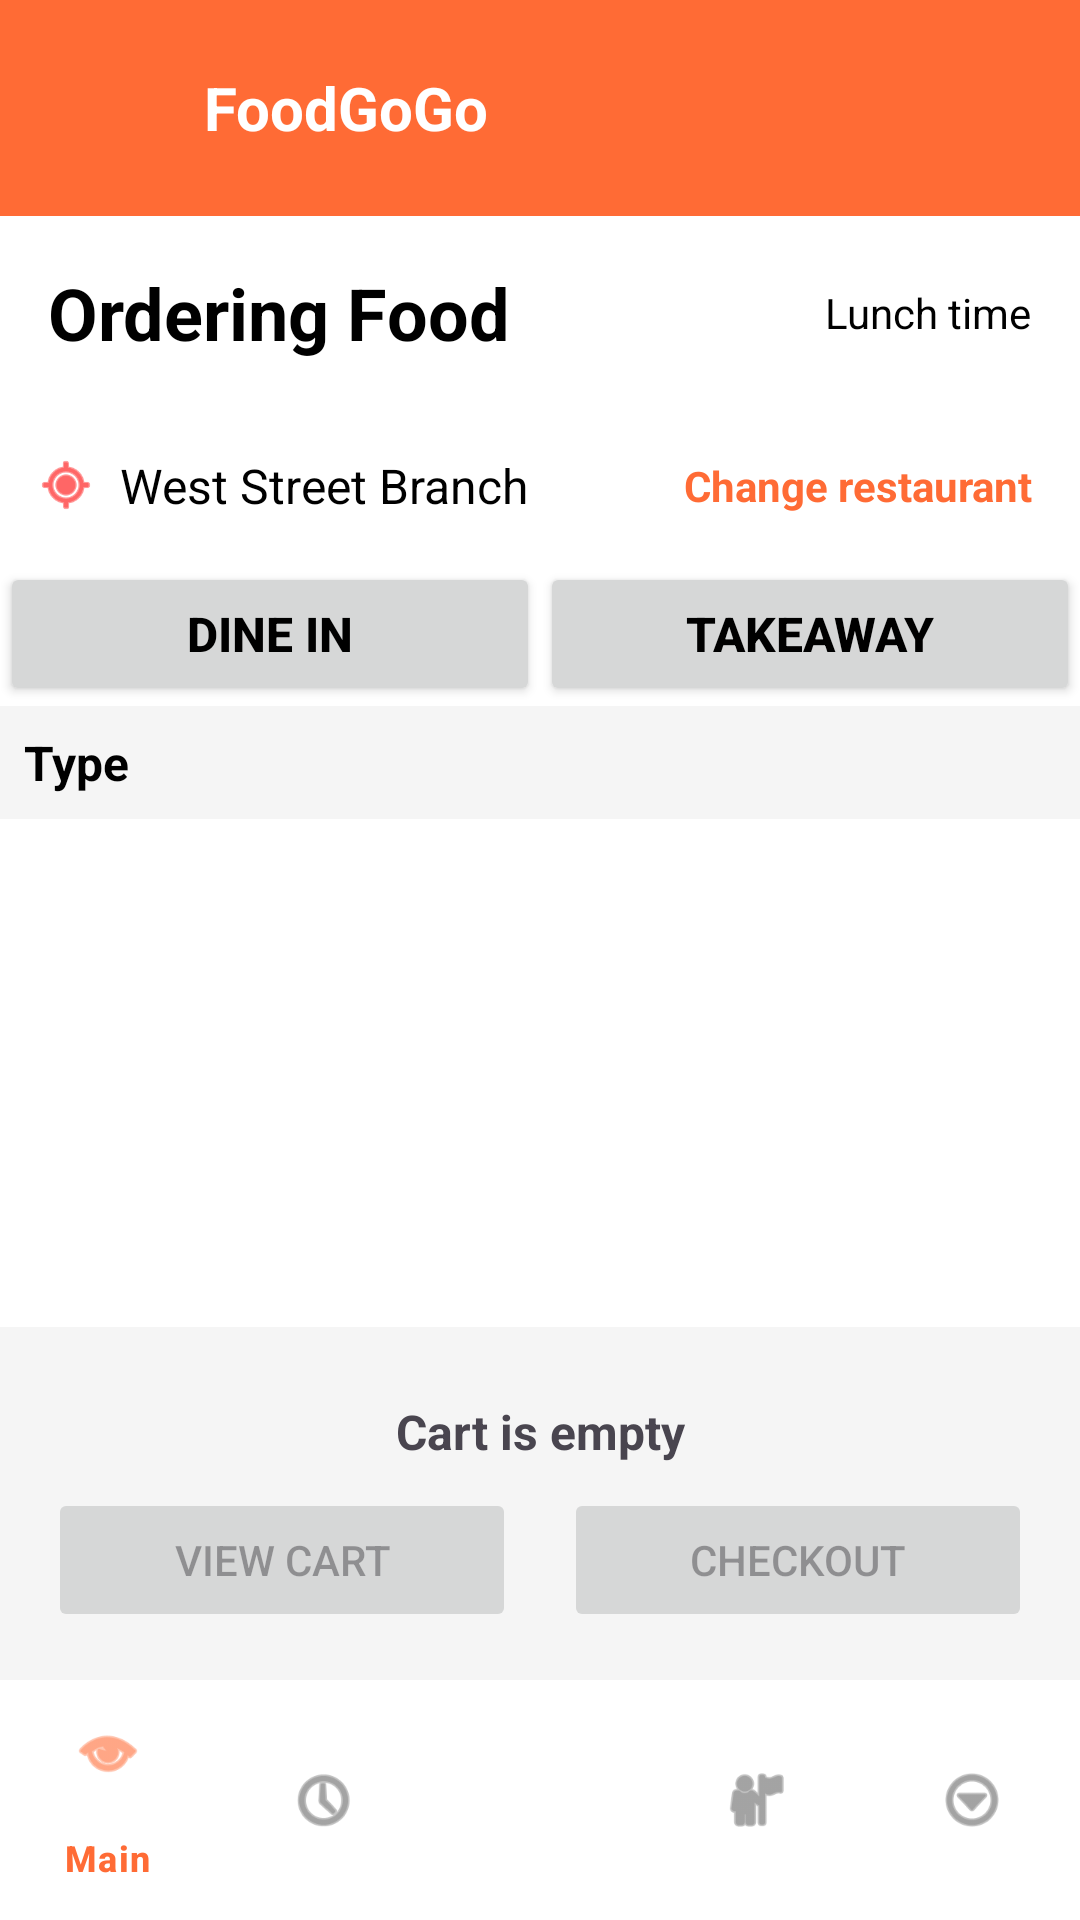

Reconstruct the res/layout file that produces this screen, plus the resources it refers to.
<!-- AndroidManifest.xml: application theme Theme.GoGoFood -->
<!-- res/layout/activity_menu.xml -->
<?xml version="1.0" encoding="utf-8"?>
<androidx.constraintlayout.widget.ConstraintLayout xmlns:android="http://schemas.android.com/apk/res/android"
    xmlns:app="http://schemas.android.com/apk/res-auto"
    xmlns:tools="http://schemas.android.com/tools"
    android:layout_width="match_parent"
    android:layout_height="match_parent"
    android:background="#FFFFFF"
    tools:context=".MenuActivity">

    
    <LinearLayout
        android:id="@+id/headerLayout"
        android:layout_width="0dp"
        android:layout_height="wrap_content"
        android:orientation="horizontal"
        android:background="#FF6B35"
        android:padding="16dp"
        android:gravity="center_vertical"
        app:layout_constraintEnd_toEndOf="parent"
        app:layout_constraintStart_toStartOf="parent"
        app:layout_constraintTop_toTopOf="parent">

        <ImageView
            android:id="@+id/logoImageView"
            android:layout_width="40dp"
            android:layout_height="40dp"
            android:layout_marginEnd="12dp"
            android:src="@mipmap/ic_launcher"
            android:contentDescription="FoodGoGo Logo"
            android:scaleType="centerCrop" />

        <TextView
            android:layout_width="wrap_content"
            android:layout_height="wrap_content"
            android:text="FoodGoGo"
            android:textColor="#FFFFFF"
            android:textSize="20sp"
            android:textStyle="bold"
            android:fontFamily="sans-serif" />

    </LinearLayout>

    
    <LinearLayout
        android:id="@+id/titleSectionLayout"
        android:layout_width="0dp"
        android:layout_height="wrap_content"
        android:orientation="horizontal"
        android:padding="16dp"
        android:gravity="center_vertical"
        app:layout_constraintEnd_toEndOf="parent"
        app:layout_constraintStart_toStartOf="parent"
        app:layout_constraintTop_toBottomOf="@+id/headerLayout">

        <TextView
            android:id="@+id/titleTextView"
            android:layout_width="0dp"
            android:layout_height="wrap_content"
            android:layout_weight="1"
            android:text="Ordering Food"
            android:textSize="24sp"
            android:textStyle="bold"
            android:textColor="#000000" />

        <TextView
            android:id="@+id/timeTextView"
            android:layout_width="wrap_content"
            android:layout_height="wrap_content"
            android:text="Lunch time"
            android:textSize="14sp"
            android:textColor="#000000"
            android:fontFamily="sans-serif" />

    </LinearLayout>

    
    <LinearLayout
        android:id="@+id/restaurantInfoLayout"
        android:layout_width="0dp"
        android:layout_height="wrap_content"
        android:orientation="horizontal"
        android:padding="12dp"
        android:gravity="center_vertical"
        app:layout_constraintEnd_toEndOf="parent"
        app:layout_constraintStart_toStartOf="parent"
        app:layout_constraintTop_toBottomOf="@+id/titleSectionLayout">

        <ImageView
            android:id="@+id/locationIcon"
            android:layout_width="20dp"
            android:layout_height="20dp"
            android:src="@android:drawable/ic_menu_mylocation"
            android:tint="#FF0000"
            android:contentDescription="Location"
            android:layout_marginEnd="8dp" />

        <TextView
            android:id="@+id/restaurantNameTextView"
            android:layout_width="0dp"
            android:layout_height="wrap_content"
            android:layout_weight="1"
            android:text="West Street Branch"
            android:textSize="16sp"
            android:textColor="#000000"
            android:fontFamily="sans-serif" />

        <TextView
            android:id="@+id/changeRestaurantTextView"
            android:layout_width="wrap_content"
            android:layout_height="wrap_content"
            android:text="Change restaurant"
            android:textSize="14sp"
            android:textColor="#FF6B35"
            android:textStyle="bold"
            android:clickable="true"
            android:focusable="true"
            android:padding="4dp"
            android:background="?attr/selectableItemBackground" />

    </LinearLayout>

    
    <LinearLayout
        android:id="@+id/orderTypeTabsLayout"
        android:layout_width="0dp"
        android:layout_height="wrap_content"
        android:orientation="horizontal"
        android:padding="0dp"
        app:layout_constraintEnd_toEndOf="parent"
        app:layout_constraintStart_toStartOf="parent"
        app:layout_constraintTop_toBottomOf="@+id/restaurantInfoLayout">

        <Button
            android:id="@+id/dineInButton"
            android:layout_width="0dp"
            android:layout_height="wrap_content"
            android:layout_weight="1"
            android:text="Dine in"
            android:textSize="16sp"
            android:textStyle="bold"
            android:textColor="#000000" />

        <Button
            android:id="@+id/takeawayButton"
            android:layout_width="0dp"
            android:layout_height="wrap_content"
            android:layout_weight="1"
            android:text="Takeaway"
            android:textSize="16sp"
            android:textStyle="bold"
            android:textColor="#000000" />

    </LinearLayout>

    
    <LinearLayout
        android:id="@+id/typeSelectorLayout"
        android:layout_width="0dp"
        android:layout_height="wrap_content"
        android:orientation="horizontal"
        android:padding="8dp"
        android:background="#F5F5F5"
        app:layout_constraintEnd_toEndOf="parent"
        app:layout_constraintStart_toStartOf="parent"
        app:layout_constraintTop_toBottomOf="@+id/orderTypeTabsLayout">

        <TextView
            android:layout_width="wrap_content"
            android:layout_height="wrap_content"
            android:text="Type"
            android:textSize="16sp"
            android:textStyle="bold"
            android:textColor="#000000"
            android:layout_marginEnd="8dp"
            android:layout_gravity="center_vertical" />

        <HorizontalScrollView
            android:layout_width="0dp"
            android:layout_height="wrap_content"
            android:layout_weight="1"
            android:scrollbars="none"
            android:fillViewport="true">

            <LinearLayout
                android:id="@+id/typeButtonsContainer"
                android:layout_width="wrap_content"
                android:layout_height="wrap_content"
                android:orientation="horizontal"
                android:gravity="center_vertical" />

        </HorizontalScrollView>

    </LinearLayout>

    
    <androidx.recyclerview.widget.RecyclerView
        android:id="@+id/menuRecyclerView"
        android:layout_width="0dp"
        android:layout_height="0dp"
        android:padding="8dp"
        app:layout_constraintBottom_toTopOf="@+id/cartContainer"
        app:layout_constraintEnd_toEndOf="parent"
        app:layout_constraintStart_toStartOf="parent"
        app:layout_constraintTop_toBottomOf="@+id/typeSelectorLayout" />

    
    <LinearLayout
        android:id="@+id/cartContainer"
        android:layout_width="0dp"
        android:layout_height="wrap_content"
        android:orientation="vertical"
        android:padding="16dp"
        android:background="#F5F5F5"
        app:layout_constraintBottom_toTopOf="@+id/bottomNavigationView"
        app:layout_constraintEnd_toEndOf="parent"
        app:layout_constraintStart_toStartOf="parent">

        <TextView
            android:id="@+id/cartTotalTextView"
            android:layout_width="match_parent"
            android:layout_height="wrap_content"
            android:text="Cart is empty"
            android:textSize="16sp"
            android:textStyle="bold"
            android:padding="8dp"
            android:gravity="center" />

        <LinearLayout
            android:layout_width="match_parent"
            android:layout_height="wrap_content"
            android:orientation="horizontal"
            android:gravity="center">

            <Button
                android:id="@+id/viewCartButton"
                android:layout_width="0dp"
                android:layout_height="wrap_content"
                android:layout_weight="1"
                android:layout_marginEnd="8dp"
                android:text="View Cart"
                android:enabled="false" />

            <Button
                android:id="@+id/checkoutButton"
                android:layout_width="0dp"
                android:layout_height="wrap_content"
                android:layout_weight="1"
                android:layout_marginStart="8dp"
                android:text="Checkout"
                android:enabled="false" />

        </LinearLayout>
    </LinearLayout>

    
    <com.google.android.material.bottomnavigation.BottomNavigationView
        android:id="@+id/bottomNavigationView"
        android:layout_width="0dp"
        android:layout_height="wrap_content"
        android:background="#FFFFFF"
        app:menu="@menu/bottom_navigation"
        app:itemIconTint="@color/bottom_nav_selector"
        app:itemTextColor="@color/bottom_nav_selector"
        app:layout_constraintBottom_toBottomOf="parent"
        app:layout_constraintEnd_toEndOf="parent"
        app:layout_constraintStart_toStartOf="parent" />

</androidx.constraintlayout.widget.ConstraintLayout>
<!-- resources referenced by this layout -->
<resources>
  <style name="Theme.GoGoFood" parent="Base.Theme.GoGoFood" />
  <style name="Base.Theme.GoGoFood" parent="Theme.Material3.DayNight.NoActionBar">
          
          
      </style>
</resources>
